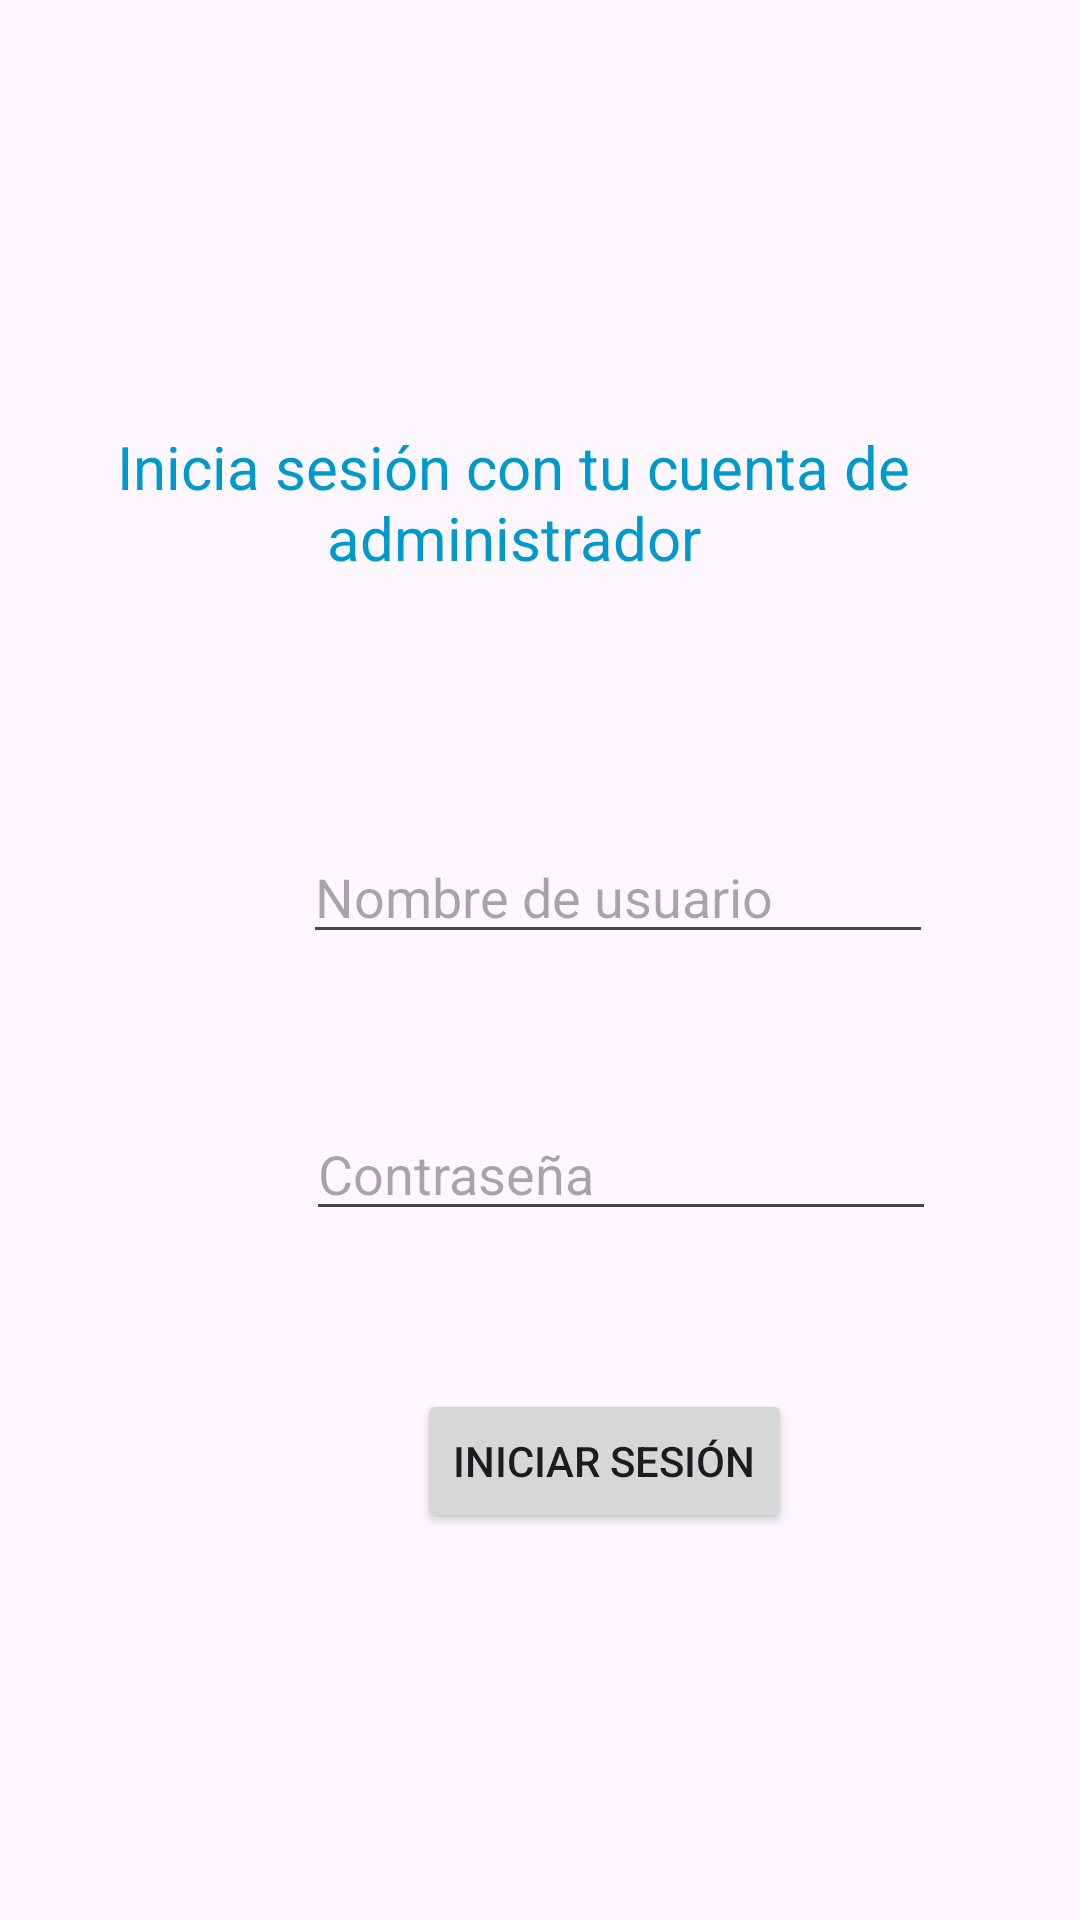

Layout XML and referenced resources for this Android screen:
<!-- AndroidManifest.xml: application theme Theme.Php2 -->
<!-- res/layout/activity_login.xml -->
<?xml version="1.0" encoding="utf-8"?>
<RelativeLayout xmlns:android="http://schemas.android.com/apk/res/android"
    xmlns:app="http://schemas.android.com/apk/res-auto"
    xmlns:tools="http://schemas.android.com/tools"
    android:layout_width="match_parent"
    android:layout_height="match_parent">

    <TextView
        android:id="@+id/textView"
        android:layout_width="366dp"
        android:layout_height="wrap_content"
        android:layout_alignParentTop="true"
        android:layout_alignParentEnd="true"
        android:layout_marginTop="142dp"
        android:layout_marginEnd="18dp"
        android:text="Inicia sesión con tu cuenta de administrador"
        android:textAlignment="center"
        android:textColor="@android:color/holo_blue_dark"
        android:textSize="20sp" />

    <EditText
        android:id="@+id/txtUsername"
        android:layout_width="wrap_content"
        android:layout_height="wrap_content"
        android:layout_below="@+id/textView"
        android:layout_alignParentStart="true"
        android:layout_marginStart="101dp"
        android:layout_marginTop="84dp"
        android:ems="10"
        android:hint="Nombre de usuario"
        android:inputType="textPersonName" />

    <EditText
        android:id="@+id/txtPassword"
        android:layout_width="wrap_content"
        android:layout_height="wrap_content"
        android:layout_below="@+id/txtUsername"
        android:layout_alignParentStart="true"
        android:layout_marginStart="102dp"
        android:layout_marginTop="51dp"
        android:ems="10"
        android:hint="Contraseña"
        android:inputType="textPassword" />

    <Button
        android:id="@+id/btnLogin"
        android:layout_width="wrap_content"
        android:layout_height="wrap_content"
        android:layout_alignBottom="@+id/txtPassword"
        android:layout_alignParentStart="true"
        android:layout_marginStart="139dp"
        android:layout_marginBottom="-101dp"
        android:text="Iniciar sesión" />

</RelativeLayout>
<!-- resources referenced by this layout -->
<resources>
  <style name="Theme.Php2" parent="Base.Theme.Php2" />
  <style name="Base.Theme.Php2" parent="Theme.Material3.DayNight.NoActionBar">
          
          
      </style>
</resources>
